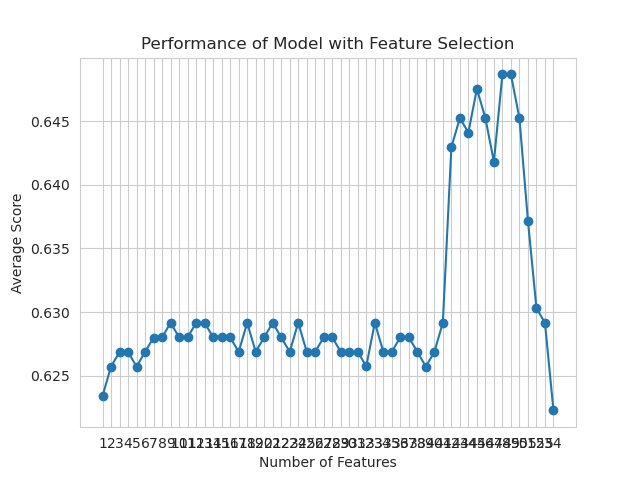

The data file committed next to this chart (first rows):
feature_idx, cv_scores, avg_score, feature_names, ci_bound, std_dev, std_err
(0, 1, 2, 3, 4, 5, 6, 7, 8, 9, 10, 11, 1…, [0.62285714 0.62643678 0.62068966 0.6321…, 0.6234, ('B', 'C', 'F', 'H', 'L', 'M', 'N', 'O',…, 0.007396, 0.005754, 0.002877
(0, 1, 2, 3, 4, 5, 6, 7, 8, 9, 10, 11, 1…, [0.62285714 0.62643678 0.62068966 0.6321…, 0.6257, ('B', 'C', 'F', 'H', 'L', 'M', 'N', 'O',…, 0.005021, 0.003907, 0.001953
(0, 1, 2, 3, 4, 5, 6, 7, 8, 9, 10, 11, 1…, [0.63428571 0.62643678 0.62068966 0.6321…, 0.6269, ('B', 'C', 'F', 'H', 'L', 'M', 'N', 'O',…, 0.007266, 0.005654, 0.002827
(0, 1, 2, 3, 4, 5, 6, 7, 8, 9, 10, 11, 1…, [0.62857143 0.62643678 0.62068966 0.6264…, 0.6269, ('B', 'C', 'F', 'H', 'L', 'M', 'N', 'O',…, 0.004799, 0.003734, 0.001867
(0, 1, 2, 3, 4, 5, 6, 7, 8, 9, 10, 11, 1…, [0.62857143 0.63218391 0.62068966 0.6321…, 0.6257, ('B', 'C', 'F', 'H', 'L', 'M', 'N', 'O',…, 0.008777, 0.006829, 0.003414
(0, 1, 2, 3, 4, 5, 6, 7, 8, 9, 10, 11, 1…, [0.62285714 0.62643678 0.62068966 0.6379…, 0.6269, ('B', 'C', 'F', 'H', 'L', 'M', 'N', 'O',…, 0.007648, 0.00595, 0.002975
(0, 1, 2, 3, 4, 5, 6, 7, 8, 9, 10, 11, 1…, [0.64       0.62643678 0.62068966 0.6321…, 0.628, ('B', 'C', 'F', 'H', 'L', 'M', 'N', 'O',…, 0.009459, 0.00736, 0.00368
(0, 1, 2, 3, 4, 5, 6, 7, 8, 9, 10, 12, 1…, [0.63428571 0.62643678 0.62068966 0.6379…, 0.628, ('B', 'C', 'F', 'H', 'L', 'M', 'N', 'O',…, 0.009042, 0.007035, 0.003518
(0, 1, 2, 3, 4, 5, 6, 7, 8, 9, 12, 13, 1…, [0.62857143 0.62643678 0.62068966 0.6379…, 0.6292, ('B', 'C', 'F', 'H', 'L', 'M', 'N', 'O',…, 0.007396, 0.005755, 0.002877
(0, 1, 2, 3, 4, 5, 6, 7, 8, 9, 12, 13, 1…, [0.62857143 0.62643678 0.62643678 0.6321…, 0.628, ('B', 'C', 'F', 'H', 'L', 'M', 'N', 'O',…, 0.002883, 0.002243, 0.001122
(0, 1, 2, 3, 4, 5, 6, 7, 8, 9, 12, 13, 1…, [0.62857143 0.63218391 0.62068966 0.6321…, 0.628, ('B', 'C', 'F', 'H', 'L', 'M', 'N', 'O',…, 0.00549, 0.004271, 0.002136
(0, 1, 2, 3, 4, 5, 6, 7, 8, 9, 12, 13, 1…, [0.63428571 0.63218391 0.62643678 0.6321…, 0.6292, ('B', 'C', 'F', 'H', 'L', 'M', 'N', 'O',…, 0.006394, 0.004974, 0.002487
(0, 1, 2, 3, 4, 5, 6, 7, 8, 9, 12, 13, 1…, [0.64       0.63218391 0.62068966 0.6321…, 0.6291, ('B', 'C', 'F', 'H', 'L', 'M', 'N', 'O',…, 0.009606, 0.007474, 0.003737
(0, 1, 2, 3, 4, 5, 6, 7, 8, 9, 12, 13, 1…, [0.61714286 0.63793103 0.62068966 0.6379…, 0.628, ('B', 'C', 'F', 'H', 'L', 'M', 'N', 'O',…, 0.01107, 0.008614, 0.004307
(0, 1, 2, 3, 4, 5, 6, 7, 9, 12, 13, 15, …, [0.62857143 0.63218391 0.62068966 0.6379…, 0.628, ('B', 'C', 'F', 'H', 'L', 'M', 'N', 'O',…, 0.00859, 0.006683, 0.003342
(0, 1, 2, 3, 4, 5, 6, 7, 9, 12, 13, 15, …, [0.62285714 0.62643678 0.62068966 0.6436…, 0.628, ('B', 'C', 'F', 'H', 'L', 'M', 'N', 'O',…, 0.01045, 0.008131, 0.004066
(0, 1, 2, 3, 4, 5, 6, 7, 9, 12, 13, 15, …, [0.62285714 0.63218391 0.62643678 0.6379…, 0.6269, ('B', 'C', 'F', 'H', 'L', 'M', 'N', 'O',…, 0.01011, 0.007863, 0.003932
(0, 1, 2, 3, 4, 5, 6, 7, 9, 12, 13, 15, …, [0.63428571 0.63218391 0.62643678 0.6321…, 0.6292, ('B', 'C', 'F', 'H', 'L', 'M', 'N', 'O',…, 0.006394, 0.004974, 0.002487
(0, 1, 2, 3, 4, 5, 6, 7, 9, 12, 13, 15, …, [0.61714286 0.62643678 0.62643678 0.6379…, 0.6269, ('B', 'C', 'F', 'H', 'L', 'M', 'N', 'O',…, 0.008478, 0.006596, 0.003298
(0, 1, 2, 3, 4, 5, 6, 7, 9, 12, 13, 15, …, [0.62857143 0.63218391 0.62643678 0.6379…, 0.628, ('B', 'C', 'F', 'H', 'L', 'M', 'N', 'O',…, 0.009778, 0.007608, 0.003804
(0, 1, 2, 4, 5, 6, 7, 9, 12, 13, 15, 17,…, [0.62857143 0.62643678 0.62643678 0.6379…, 0.6292, ('B', 'C', 'F', 'L', 'M', 'N', 'O', 'AC'…, 0.005734, 0.004462, 0.002231
(0, 1, 2, 4, 5, 6, 7, 9, 12, 13, 15, 17,…, [0.62857143 0.62643678 0.61494253 0.6494…, 0.628, ('B', 'C', 'F', 'L', 'M', 'N', 'O', 'AC'…, 0.01505, 0.01171, 0.005856
(0, 1, 2, 4, 5, 6, 7, 9, 12, 13, 15, 17,…, [0.62285714 0.62643678 0.62643678 0.6379…, 0.6269, ('B', 'C', 'F', 'L', 'M', 'N', 'O', 'AC'…, 0.007648, 0.00595, 0.002975
(0, 1, 2, 4, 5, 6, 7, 9, 12, 13, 15, 17,…, [0.62285714 0.63218391 0.62643678 0.6379…, 0.6292, ('B', 'C', 'F', 'L', 'M', 'N', 'O', 'AC'…, 0.006816, 0.005303, 0.002652
(0, 1, 4, 5, 6, 7, 9, 12, 13, 15, 17, 18…, [0.62285714 0.63218391 0.62068966 0.6379…, 0.6269, ('B', 'C', 'L', 'M', 'N', 'O', 'AC', 'AN…, 0.008962, 0.006973, 0.003486
(0, 4, 5, 6, 7, 9, 12, 13, 15, 17, 18, 1…, [0.61714286 0.63793103 0.62643678 0.6379…, 0.6269, ('B', 'L', 'M', 'N', 'O', 'AC', 'AN', 'A…, 0.01262, 0.009816, 0.004908
(4, 5, 6, 7, 8, 9, 12, 13, 15, 17, 18, 1…, [0.61714286 0.63793103 0.63218391 0.6321…, 0.628, ('L', 'M', 'N', 'O', 'U', 'AC', 'AN', 'A…, 0.01004, 0.00781, 0.003905
(4, 5, 6, 7, 9, 12, 13, 15, 17, 18, 19, …, [0.62285714 0.62643678 0.63218391 0.6321…, 0.628, ('L', 'M', 'N', 'O', 'AC', 'AN', 'AO', '…, 0.004682, 0.003643, 0.001821
(4, 5, 6, 7, 9, 12, 13, 15, 17, 18, 19, …, [0.62285714 0.62068966 0.63218391 0.6379…, 0.6269, ('L', 'M', 'N', 'O', 'AC', 'AN', 'AO', '…, 0.008962, 0.006973, 0.003486
(4, 5, 7, 8, 9, 12, 13, 15, 17, 18, 19, …, [0.61142857 0.63218391 0.63218391 0.6321…, 0.6269, ('L', 'M', 'O', 'U', 'AC', 'AN', 'AO', '…, 0.01034, 0.008042, 0.004021
(4, 5, 7, 8, 9, 12, 13, 15, 17, 18, 19, …, [0.61142857 0.63218391 0.62643678 0.6379…, 0.6269, ('L', 'M', 'O', 'U', 'AC', 'AN', 'AO', '…, 0.01134, 0.008825, 0.004412
(4, 5, 7, 8, 9, 12, 13, 15, 17, 18, 19, …, [0.61714286 0.63218391 0.62643678 0.6321…, 0.6257, ('L', 'M', 'O', 'U', 'AC', 'AN', 'AO', '…, 0.007775, 0.006049, 0.003024
(4, 5, 7, 8, 9, 12, 13, 15, 17, 18, 19, …, [0.61714286 0.63218391 0.63793103 0.6321…, 0.6292, ('L', 'M', 'O', 'U', 'AC', 'AN', 'AO', '…, 0.009035, 0.007029, 0.003515
(4, 5, 8, 9, 13, 15, 17, 18, 19, 22, 23,…, [0.61142857 0.63218391 0.64367816 0.6264…, 0.6269, ('L', 'M', 'U', 'AC', 'AO', 'AR', 'AT', …, 0.01393, 0.01084, 0.00542
(4, 5, 8, 9, 13, 15, 17, 19, 22, 23, 24,…, [0.61714286 0.63218391 0.63793103 0.6321…, 0.6269, ('L', 'M', 'U', 'AC', 'AO', 'AR', 'AT', …, 0.01172, 0.009118, 0.004559
(4, 5, 8, 9, 13, 15, 17, 19, 23, 24, 25,…, [0.62285714 0.63218391 0.63218391 0.6379…, 0.628, ('L', 'M', 'U', 'AC', 'AO', 'AR', 'AT', …, 0.01045, 0.008131, 0.004066
(4, 5, 8, 9, 13, 15, 17, 19, 23, 24, 25,…, [0.62285714 0.63218391 0.63793103 0.6321…, 0.628, ('L', 'M', 'U', 'AC', 'AO', 'AR', 'AT', …, 0.01045, 0.008131, 0.004066
(5, 8, 9, 13, 15, 17, 19, 23, 24, 25, 27…, [0.61714286 0.63218391 0.63218391 0.6379…, 0.6269, ('M', 'U', 'AC', 'AO', 'AR', 'AT', 'AV',…, 0.01172, 0.009118, 0.004559
(5, 8, 9, 13, 15, 17, 19, 23, 24, 25, 27…, [0.62857143 0.63218391 0.62643678 0.6436…, 0.6257, ('M', 'U', 'AC', 'AO', 'AR', 'AT', 'AV',…, 0.01956, 0.01522, 0.007609
(5, 8, 9, 13, 15, 19, 23, 24, 25, 27, 34…, [0.62857143 0.63218391 0.61494253 0.6379…, 0.6269, ('M', 'U', 'AC', 'AO', 'AR', 'AV', 'AZ',…, 0.0105, 0.008172, 0.004086
(5, 8, 9, 13, 15, 19, 23, 24, 34, 36, 38…, [0.62285714 0.64367816 0.63218391 0.6206…, 0.6292, ('M', 'U', 'AC', 'AO', 'AR', 'AV', 'AZ',…, 0.01058, 0.008232, 0.004116
(8, 9, 10, 15, 19, 23, 24, 36, 38, 41, 4…, [0.63428571 0.64367816 0.62643678 0.6494…, 0.6429, ('U', 'AC', 'AD', 'AR', 'AV', 'AZ', 'BD'…, 0.01535, 0.01194, 0.005971
(8, 9, 10, 14, 15, 19, 23, 24, 38, 41, 4…, [0.63428571 0.64367816 0.63793103 0.6609…, 0.6452, ('U', 'AC', 'AD', 'AP', 'AR', 'AV', 'AZ'…, 0.01205, 0.009373, 0.004686
(8, 9, 10, 14, 15, 19, 23, 24, 38, 41, 5…, [0.62857143 0.65517241 0.63793103 0.6551…, 0.6441, ('U', 'AC', 'AD', 'AP', 'AR', 'AV', 'AZ'…, 0.01316, 0.01024, 0.005121
(8, 9, 10, 14, 15, 19, 24, 30, 42, 52), [0.64       0.64942529 0.63793103 0.6609…, 0.6475, ('U', 'AC', 'AD', 'AP', 'AR', 'AV', 'BD'…, 0.01053, 0.008189, 0.004095
(8, 9, 10, 14, 15, 24, 30, 48, 49), [0.64       0.63218391 0.64942529 0.6724…, 0.6452, ('U', 'AC', 'AD', 'AP', 'AR', 'BD', 'D_4…, 0.01927, 0.015, 0.007498
(8, 9, 10, 14, 15, 24, 30, 49), [0.62857143 0.63793103 0.65517241 0.6724…, 0.6418, ('U', 'AC', 'AD', 'AP', 'AR', 'BD', 'D_4…, 0.02588, 0.02014, 0.01007
(8, 9, 15, 17, 24, 26, 50), [0.65142857 0.63793103 0.66666667 0.6321…, 0.6487, ('U', 'AC', 'AR', 'AT', 'BD', 'BP', 'AB_…, 0.01586, 0.01234, 0.006168
(8, 15, 17, 26, 43, 50), [0.65714286 0.63218391 0.67816092 0.6321…, 0.6487, ('U', 'AR', 'AT', 'BP', 'J_4.0', 'AB_1.0…, 0.02234, 0.01738, 0.008689
(8, 15, 17, 26, 50), [0.64571429 0.63218391 0.67816092 0.6206…, 0.6452, ('U', 'AR', 'AT', 'BP', 'AB_1.0'), 0.02489, 0.01936, 0.009682
(8, 17, 19, 26), [0.65142857 0.62068966 0.66666667 0.6206…, 0.6372, ('U', 'AT', 'AV', 'BP'), 0.02392, 0.01861, 0.009305
(8, 22, 26), [0.62857143 0.62068966 0.64367816 0.6379…, 0.6303, ('U', 'AY', 'BP'), 0.01185, 0.009219, 0.004609
(8, 26), [0.63428571 0.6091954  0.64367816 0.6379…, 0.6292, ('U', 'BP'), 0.0161, 0.01252, 0.006262
(8,), [0.62285714 0.62643678 0.62068966 0.6206…, 0.6223, ('U',), 0.002885, 0.002245, 0.001122
